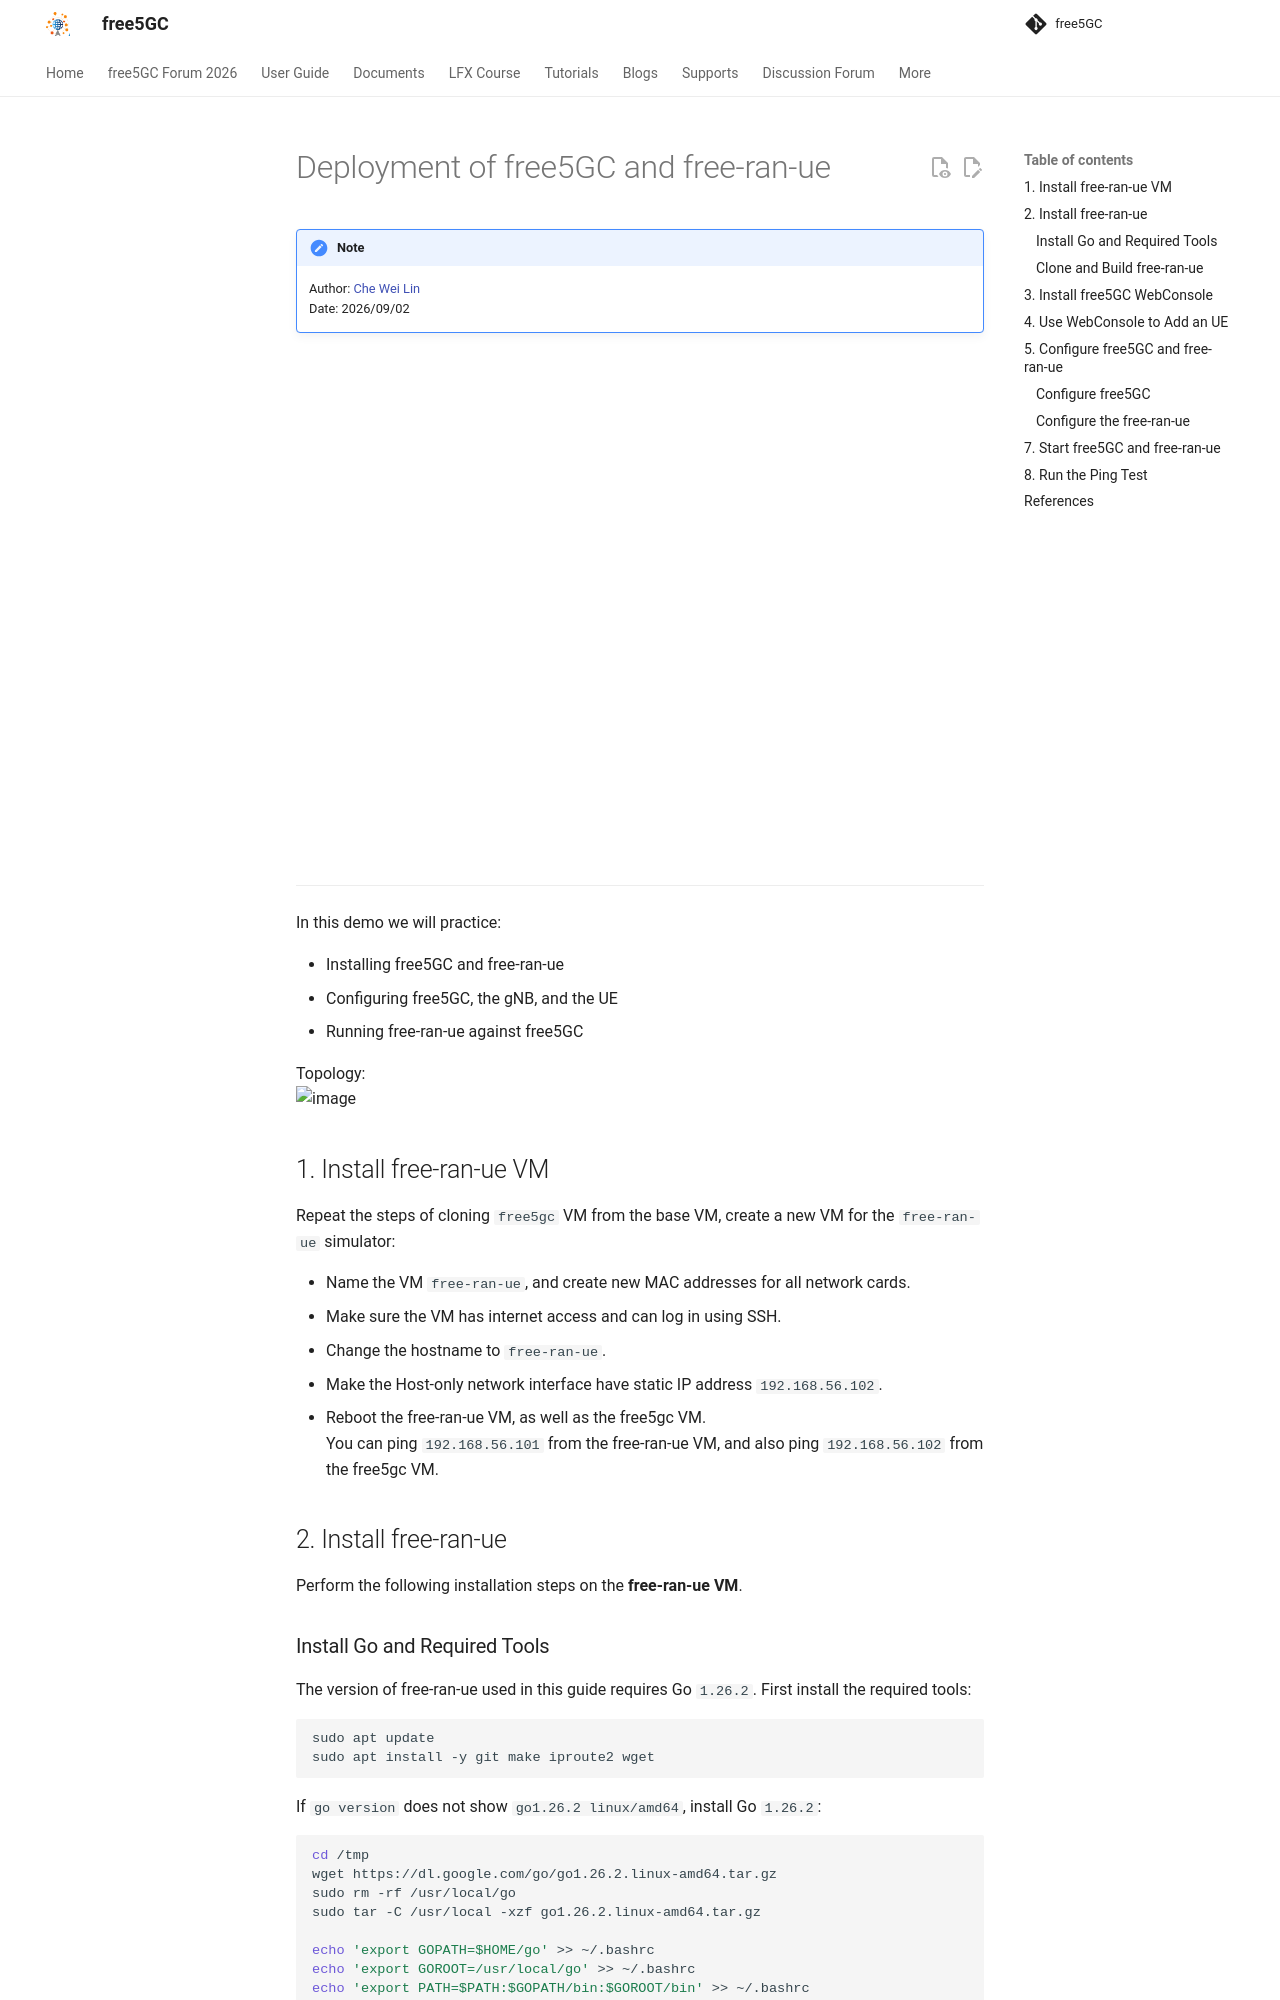

repository: free5gc/free5gc.github.io · page: guide/free-ran-ue/free-ran-ue/index.html · generator: mkdocs

# Deployment of free5GC and free-ran-ue
>[!NOTE]
> Author: [Che Wei Lin](https://github.com/Zach1113)
> Date: 2026/09/02

<iframe width="100%" height="500" src="https://www.youtube.com/embed/3ueU8vGN9CA?si=D7Z4n1FHd0SQDi7T" title="YouTube video player" frameborder="0" allow="accelerometer; autoplay; clipboard-write; encrypted-media; gyroscope; picture-in-picture; web-share" referrerpolicy="strict-origin-when-cross-origin" allowfullscreen></iframe>

---

In this demo we will practice:

  * Installing free5GC and free-ran-ue
  * Configuring free5GC, the gNB, and the UE
  * Running free-ran-ue against free5GC

Topology:
![image](./topology.png)



## 1. Install free-ran-ue VM

Repeat the steps of cloning `free5gc` VM from the base VM, create a new VM for the `free-ran-ue` simulator:

- Name the VM `free-ran-ue`, and create new MAC addresses for all network cards.
- Make sure the VM has internet access and can log in using SSH.
- Change the hostname to `free-ran-ue`.
- Make the Host-only network interface have static IP address `192.168.56.102`.
- Reboot the free-ran-ue VM, as well as the free5gc VM.
You can ping `192.168.56.101` from the free-ran-ue VM, and also ping `192.168.56.102` from the free5gc VM.

## 2. Install free-ran-ue

Perform the following installation steps on the **free-ran-ue VM**.

### Install Go and Required Tools

The version of free-ran-ue used in this guide requires Go `1.26.2`. First install the required tools:

```bash
sudo apt update
sudo apt install -y git make iproute2 wget
```

If `go version` does not show `go1.26.2 linux/amd64`, install Go `1.26.2`:

```bash
cd /tmp
wget https://dl.google.com/go/go1.26.2.linux-amd64.tar.gz
sudo rm -rf /usr/local/go
sudo tar -C /usr/local -xzf go1.26.2.linux-amd64.tar.gz

echo 'export GOPATH=$HOME/go' >> ~/.bashrc
echo 'export GOROOT=/usr/local/go' >> ~/.bashrc
echo 'export PATH=$PATH:$GOPATH/bin:$GOROOT/bin' >> ~/.bashrc
source ~/.bashrc

go version
```

### Clone and Build free-ran-ue

- Clone
```bash
git clone https://github.com/free-ran-ue/free-ran-ue.git
```

- Build
```bash
cd free-ran-ue
make
```

The executable is `~/free-ran-ue/build/free-ran-ue`
